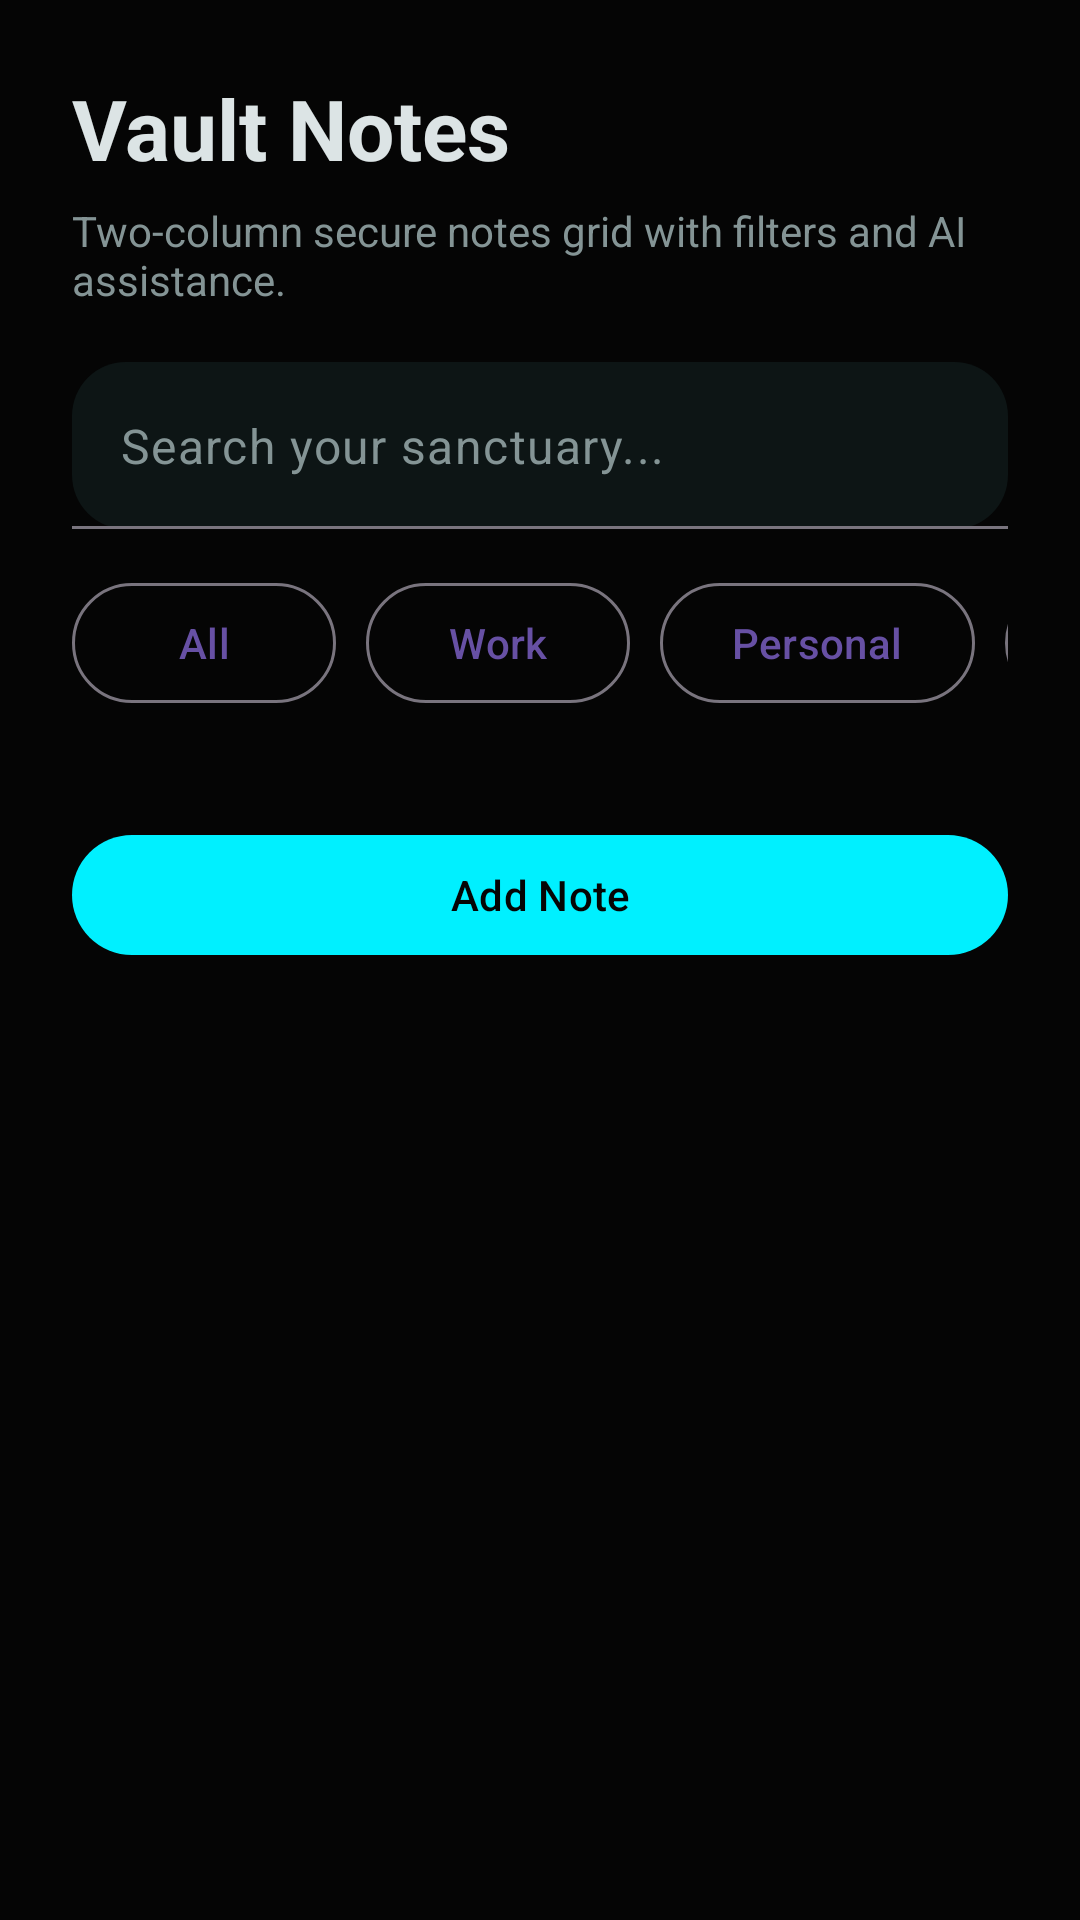

Android layout source for this screen:
<!-- AndroidManifest.xml: application theme Theme.VaultMind -->
<!-- res/layout/fragment_notes.xml -->
<?xml version="1.0" encoding="utf-8"?>
<androidx.core.widget.NestedScrollView xmlns:android="http://schemas.android.com/apk/res/android"
    xmlns:app="http://schemas.android.com/apk/res-auto"
    xmlns:tools="http://schemas.android.com/tools"
    android:layout_width="match_parent"
    android:layout_height="match_parent"
    android:background="@color/vault_background"
    android:fillViewport="true"
    android:paddingBottom="96dp"
    tools:context=".notes.NotesFragment">

    <LinearLayout
        android:layout_width="match_parent"
        android:layout_height="wrap_content"
        android:orientation="vertical"
        android:padding="24dp">

        <TextView
            android:layout_width="wrap_content"
            android:layout_height="wrap_content"
            android:text="Vault Notes"
            android:textColor="@color/vault_text_primary"
            android:textSize="28sp"
            android:textStyle="bold" />

        <TextView
            android:layout_width="wrap_content"
            android:layout_height="wrap_content"
            android:layout_marginTop="6dp"
            android:text="Two-column secure notes grid with filters and AI assistance."
            android:textColor="@color/vault_text_secondary" />

        <com.google.android.material.textfield.TextInputLayout
            android:layout_width="match_parent"
            android:layout_height="wrap_content"
            android:layout_marginTop="18dp"
            app:boxBackgroundMode="filled"
            app:boxBackgroundColor="@color/vault_surface"
            app:boxCornerRadiusBottomEnd="18dp"
            app:boxCornerRadiusBottomStart="18dp"
            app:boxCornerRadiusTopEnd="18dp"
            app:boxCornerRadiusTopStart="18dp"
            app:hintEnabled="false">

            <com.google.android.material.textfield.TextInputEditText
                android:id="@+id/notesSearchInput"
                android:layout_width="match_parent"
                android:layout_height="wrap_content"
                android:hint="Search your sanctuary..."
                android:textColor="@color/vault_text_primary"
                android:textColorHint="@color/vault_text_secondary" />
        </com.google.android.material.textfield.TextInputLayout>

        <HorizontalScrollView
            android:layout_width="match_parent"
            android:layout_height="wrap_content"
            android:layout_marginTop="14dp"
            android:scrollbars="none">

            <LinearLayout
                android:layout_width="wrap_content"
                android:layout_height="wrap_content"
                android:orientation="horizontal">

                <com.google.android.material.button.MaterialButton
                    android:id="@+id/allFilterButton"
                    style="@style/Widget.Material3.Button.OutlinedButton"
                    android:layout_width="wrap_content"
                    android:layout_height="wrap_content"
                    android:text="All" />

                <com.google.android.material.button.MaterialButton
                    android:id="@+id/workFilterButton"
                    style="@style/Widget.Material3.Button.OutlinedButton"
                    android:layout_width="wrap_content"
                    android:layout_height="wrap_content"
                    android:layout_marginStart="10dp"
                    android:text="Work" />

                <com.google.android.material.button.MaterialButton
                    android:id="@+id/personalFilterButton"
                    style="@style/Widget.Material3.Button.OutlinedButton"
                    android:layout_width="wrap_content"
                    android:layout_height="wrap_content"
                    android:layout_marginStart="10dp"
                    android:text="Personal" />

                <com.google.android.material.button.MaterialButton
                    android:id="@+id/lockedFilterButton"
                    style="@style/Widget.Material3.Button.OutlinedButton"
                    android:layout_width="wrap_content"
                    android:layout_height="wrap_content"
                    android:layout_marginStart="10dp"
                    android:text="Locked" />
            </LinearLayout>
        </HorizontalScrollView>

        <androidx.recyclerview.widget.RecyclerView
            android:id="@+id/notesRecycler"
            android:layout_width="match_parent"
            android:layout_height="wrap_content"
            android:layout_marginTop="18dp"
            android:nestedScrollingEnabled="false"
            tools:listitem="@layout/item_note_card" />

        <com.google.android.material.button.MaterialButton
            android:id="@+id/addNoteFab"
            android:layout_width="match_parent"
            android:layout_height="wrap_content"
            android:layout_marginTop="18dp"
            android:text="Add Note"
            app:backgroundTint="@color/vault_primary"
            android:textColor="@color/vault_background"
            app:cornerRadius="999dp" />
    </LinearLayout>
</androidx.core.widget.NestedScrollView>
<!-- res/layout/item_note_card.xml (included above) -->
<?xml version="1.0" encoding="utf-8"?>
<com.google.android.material.card.MaterialCardView xmlns:android="http://schemas.android.com/apk/res/android"
    xmlns:app="http://schemas.android.com/apk/res-auto"
    android:layout_width="match_parent"
    android:layout_height="wrap_content"
    android:layout_margin="6dp"
    android:foreground="?attr/selectableItemBackground"
    app:cardBackgroundColor="@color/vault_surface"
    app:cardCornerRadius="20dp"
    app:strokeColor="#1AFFFFFF"
    app:strokeWidth="1dp">

    <LinearLayout
        android:layout_width="match_parent"
        android:layout_height="wrap_content"
        android:orientation="vertical"
        android:padding="16dp">

        <LinearLayout
            android:layout_width="match_parent"
            android:layout_height="wrap_content"
            android:gravity="center_vertical"
            android:orientation="horizontal">

            <TextView
                android:id="@+id/noteBadgeText"
                android:layout_width="32dp"
                android:layout_height="32dp"
                android:background="@drawable/bg_bottom_nav"
                android:gravity="center"
                android:text="N"
                android:textColor="@color/vault_primary"
                android:textStyle="bold" />

            <TextView
                android:id="@+id/notePinnedText"
                android:layout_width="wrap_content"
                android:layout_height="wrap_content"
                android:layout_marginStart="8dp"
                android:text="PINNED"
                android:textColor="@color/vault_secondary"
                android:textSize="11sp"
                android:textStyle="bold"
                android:visibility="gone" />

            <TextView
                android:id="@+id/noteLockedText"
                android:layout_width="wrap_content"
                android:layout_height="wrap_content"
                android:layout_marginStart="8dp"
                android:text="LOCKED"
                android:textColor="@color/vault_text_secondary"
                android:textSize="11sp"
                android:textStyle="bold"
                android:visibility="gone" />
        </LinearLayout>

        <TextView
            android:id="@+id/noteTitleText"
            android:layout_width="wrap_content"
            android:layout_height="wrap_content"
            android:layout_marginTop="14dp"
            android:textColor="@color/vault_text_primary"
            android:textSize="16sp"
            android:textStyle="bold" />

        <TextView
            android:id="@+id/notePreviewText"
            android:layout_width="match_parent"
            android:layout_height="wrap_content"
            android:layout_marginTop="10dp"
            android:maxLines="4"
            android:textColor="#A0DCE4E5"
            android:textSize="13sp" />

        <TextView
            android:id="@+id/noteMetaText"
            android:layout_width="wrap_content"
            android:layout_height="wrap_content"
            android:layout_marginTop="12dp"
            android:textColor="@color/vault_text_secondary"
            android:textSize="11sp" />
    </LinearLayout>
</com.google.android.material.card.MaterialCardView>
<!-- resources referenced by this layout -->
<resources>
  <color name="vault_background">#050505</color>
  <color name="vault_primary">#00F0FF</color>
  <color name="vault_secondary">#D4A0FF</color>
  <color name="vault_surface">#0D1515</color>
  <color name="vault_text_primary">#DCE4E5</color>
  <color name="vault_text_secondary">#849495</color>
  <!-- drawable bg_bottom_nav (drawable) -->
  <?xml version="1.0" encoding="utf-8"?>
  <shape xmlns:android="http://schemas.android.com/apk/res/android" android:shape="rectangle">
      <solid android:color="#CC050505" />
      <corners android:topLeftRadius="28dp" android:topRightRadius="28dp" />
      <stroke android:width="1dp" android:color="#26FFFFFF" />
  </shape>
  <style name="Theme.VaultMind" parent="Base.Theme.VaultMind" />
  <style name="Base.Theme.VaultMind" parent="Theme.Material3.DayNight.NoActionBar">
          
          
      </style>
</resources>
